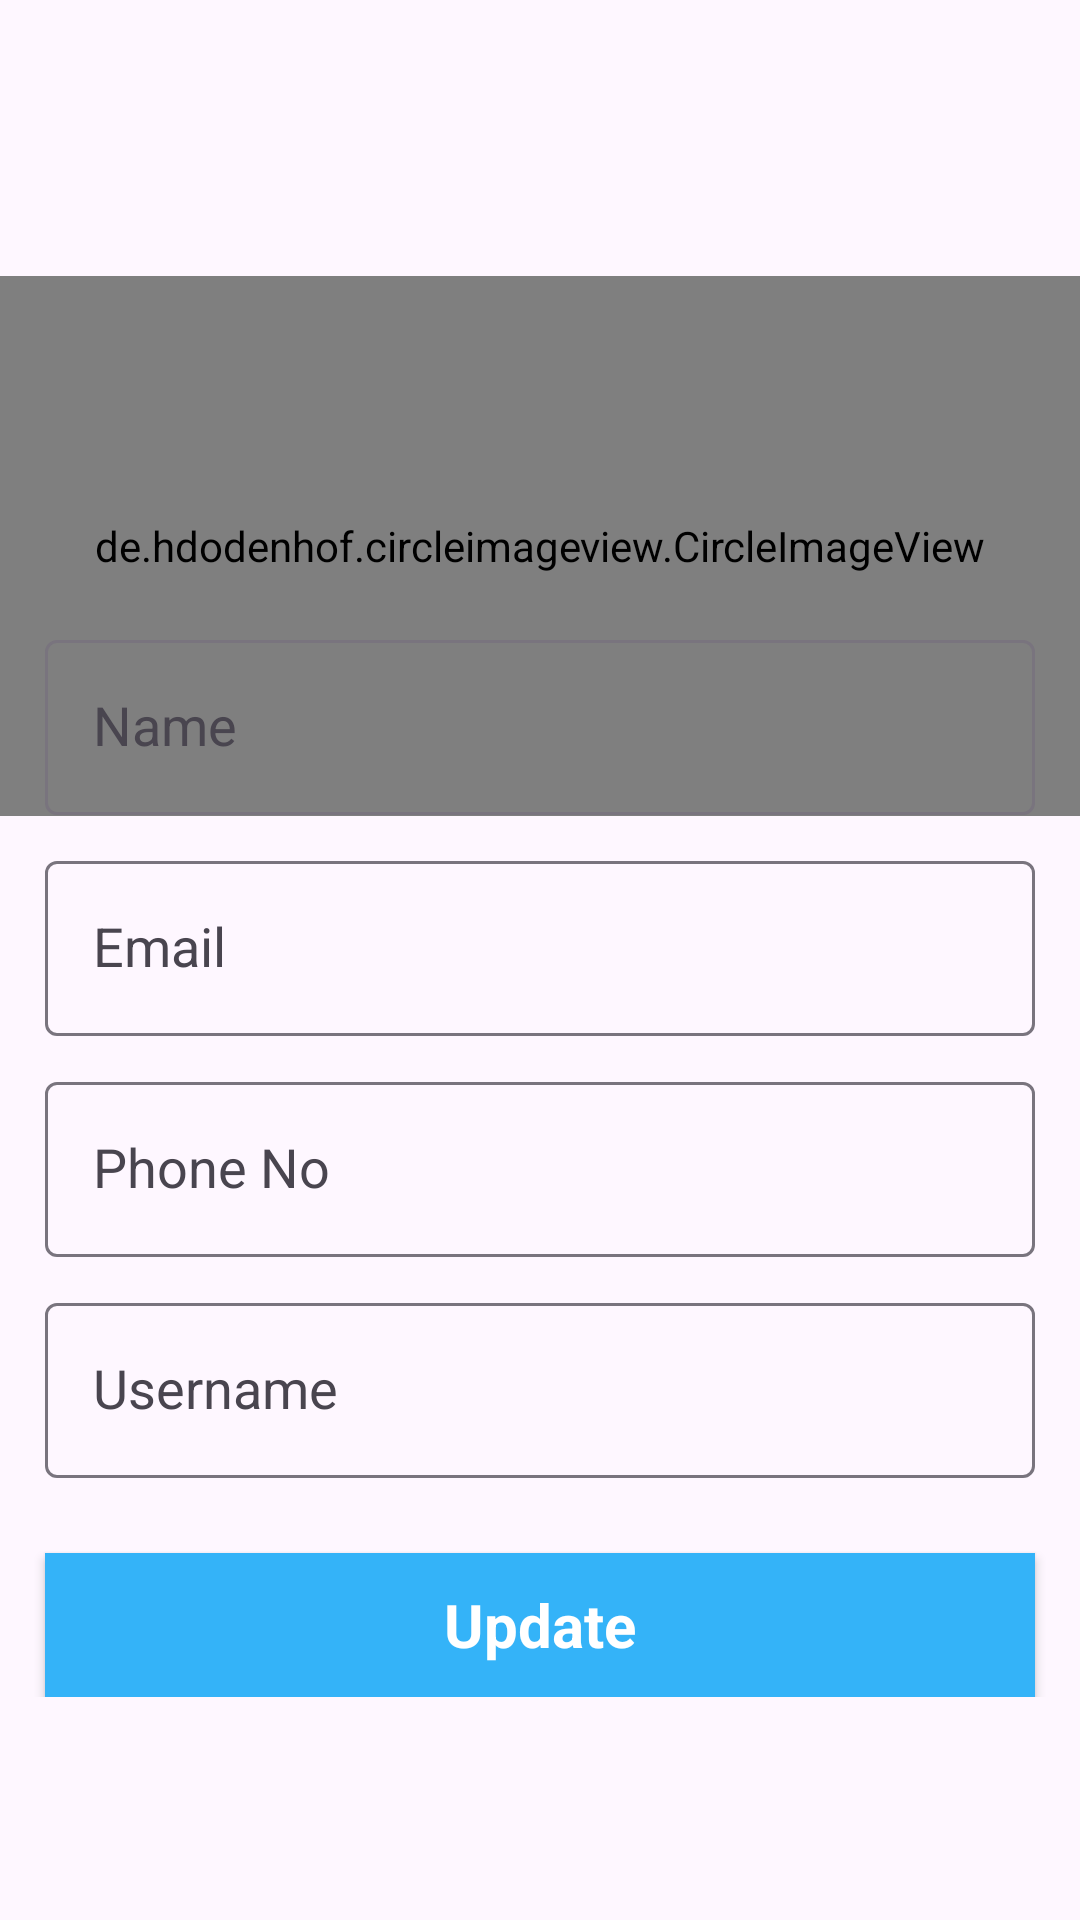

Android layout source for this screen:
<!-- AndroidManifest.xml: application theme Theme.InstagramClone -->
<!-- res/layout/fragment_update_profile.xml -->
<?xml version="1.0" encoding="utf-8"?>
<androidx.constraintlayout.widget.ConstraintLayout
    xmlns:android="http://schemas.android.com/apk/res/android"
    xmlns:app="http://schemas.android.com/apk/res-auto"
    xmlns:tools="http://schemas.android.com/tools"
    android:layout_width="match_parent"
    android:layout_height="match_parent"
    tools:context=".Fragments.UpdateProfileFragment">
    <androidx.appcompat.widget.LinearLayoutCompat
        android:layout_width="match_parent"
        android:layout_height="wrap_content"
        android:orientation="vertical"
        app:layout_constraintBottom_toBottomOf="parent"
        app:layout_constraintLeft_toLeftOf="parent"
        app:layout_constraintRight_toRightOf="parent"
        app:layout_constraintTop_toTopOf="parent"
        app:layout_constraintVertical_bias="0">
        <androidx.appcompat.widget.AppCompatImageView
            android:layout_width="match_parent"
            android:layout_height="80dp"
            android:layout_weight="1"
            android:src="@drawable/instagram_name">
        </androidx.appcompat.widget.AppCompatImageView>
    </androidx.appcompat.widget.LinearLayoutCompat>
    <de.hdodenhof.circleimageview.CircleImageView
        android:id="@+id/updateProfileImageView"
        android:layout_width="match_parent"
        android:layout_height="180dp"
        android:src="@drawable/profile"
        app:layout_constraintTop_toTopOf="parent"
        app:layout_constraintBottom_toBottomOf="parent"
        app:layout_constraintRight_toRightOf="parent"
        app:layout_constraintLeft_toLeftOf="parent"
        app:layout_constraintVertical_bias="0.2">
    </de.hdodenhof.circleimageview.CircleImageView>
    <androidx.appcompat.widget.LinearLayoutCompat
        android:layout_width="match_parent"
        android:layout_height="wrap_content"
        app:layout_constraintTop_toTopOf="parent"
        app:layout_constraintBottom_toBottomOf="parent"
        app:layout_constraintRight_toRightOf="parent"
        app:layout_constraintLeft_toLeftOf="parent"
        app:layout_constraintVertical_bias="0.75"
        android:layout_margin="10dp"
        android:orientation="vertical">
        <com.google.android.material.textfield.TextInputLayout
            android:layout_width="match_parent"
            android:layout_height="wrap_content"
            android:padding="5dp"
            style="@style/ThemeOverlay.Material3.AutoCompleteTextView.OutlinedBox.Dense">
            <com.google.android.material.textfield.TextInputEditText
                android:id="@+id/updateProfileName"
                android:layout_width="match_parent"
                android:layout_height="match_parent"
                android:textAppearance="@color/black"
                android:textSize="18sp"
                android:textColor="@color/black"
                android:textColorHint="@color/black"
                android:inputType="text"
                android:hint="Name">
            </com.google.android.material.textfield.TextInputEditText>
        </com.google.android.material.textfield.TextInputLayout>
        <com.google.android.material.textfield.TextInputLayout
            android:layout_width="match_parent"
            android:layout_height="wrap_content"
            android:padding="5dp"
            style="@style/ThemeOverlay.Material3.AutoCompleteTextView.OutlinedBox.Dense">
            <com.google.android.material.textfield.TextInputEditText
                android:id="@+id/updateProfileEmail"
                android:layout_width="match_parent"
                android:layout_height="match_parent"
                android:textAppearance="@color/black"
                android:textSize="18sp"
                android:inputType="textEmailAddress"
                android:textColor="@color/black"
                android:textColorHint="@color/black"
                android:hint="Email">
            </com.google.android.material.textfield.TextInputEditText>
        </com.google.android.material.textfield.TextInputLayout>
        <com.google.android.material.textfield.TextInputLayout
            android:layout_width="match_parent"
            android:layout_height="wrap_content"
            android:padding="5dp"
            style="@style/ThemeOverlay.Material3.AutoCompleteTextView.OutlinedBox.Dense">
            <com.google.android.material.textfield.TextInputEditText
                android:id="@+id/updateProfilePhoneNo"
                android:layout_width="match_parent"
                android:layout_height="match_parent"
                android:textAppearance="@color/black"
                android:textSize="18sp"
                android:inputType="number"
                android:textColor="@color/black"
                android:textColorHint="@color/black"
                android:hint="Phone No">
            </com.google.android.material.textfield.TextInputEditText>
        </com.google.android.material.textfield.TextInputLayout>
        <com.google.android.material.textfield.TextInputLayout
            android:layout_width="match_parent"
            android:layout_height="wrap_content"
            android:padding="5dp"
            style="@style/ThemeOverlay.Material3.AutoCompleteTextView.OutlinedBox.Dense">
            <com.google.android.material.textfield.TextInputEditText
                android:id="@+id/updateProfileUsername"
                android:layout_width="match_parent"
                android:layout_height="match_parent"
                android:textAppearance="@color/black"
                android:textSize="18sp"
                android:inputType="text"
                android:textColor="@color/black"
                android:textColorHint="@color/black"
                android:hint="Username">
            </com.google.android.material.textfield.TextInputEditText>
        </com.google.android.material.textfield.TextInputLayout>
        <androidx.appcompat.widget.AppCompatButton
            android:id="@+id/updateButton"
            android:layout_width="match_parent"
            android:layout_height="wrap_content"
            android:text="Update"
            android:textColor="@color/white"
            android:textSize="20sp"
            android:textAppearance="@color/white"
            android:textAlignment="center"
            android:background="#34B3F8"
            android:layout_marginTop="20dp"
            android:layout_marginLeft="5dp"
            android:layout_marginRight="5dp"
            android:textStyle="bold">
        </androidx.appcompat.widget.AppCompatButton>
    </androidx.appcompat.widget.LinearLayoutCompat>
</androidx.constraintlayout.widget.ConstraintLayout>
<!-- resources referenced by this layout -->
<resources>
  <style name="Theme.InstagramClone" parent="Base.Theme.InstagramClone" />
  <style name="Base.Theme.InstagramClone" parent="Theme.Material3.DayNight.NoActionBar">
          
          
      </style>
  <!-- not gathered from this repository: default colours our renderer supplied (Android Studio template values) -->
  <color name="black">#FF000000</color>
  <color name="white">#FFFFFFFF</color>
</resources>
